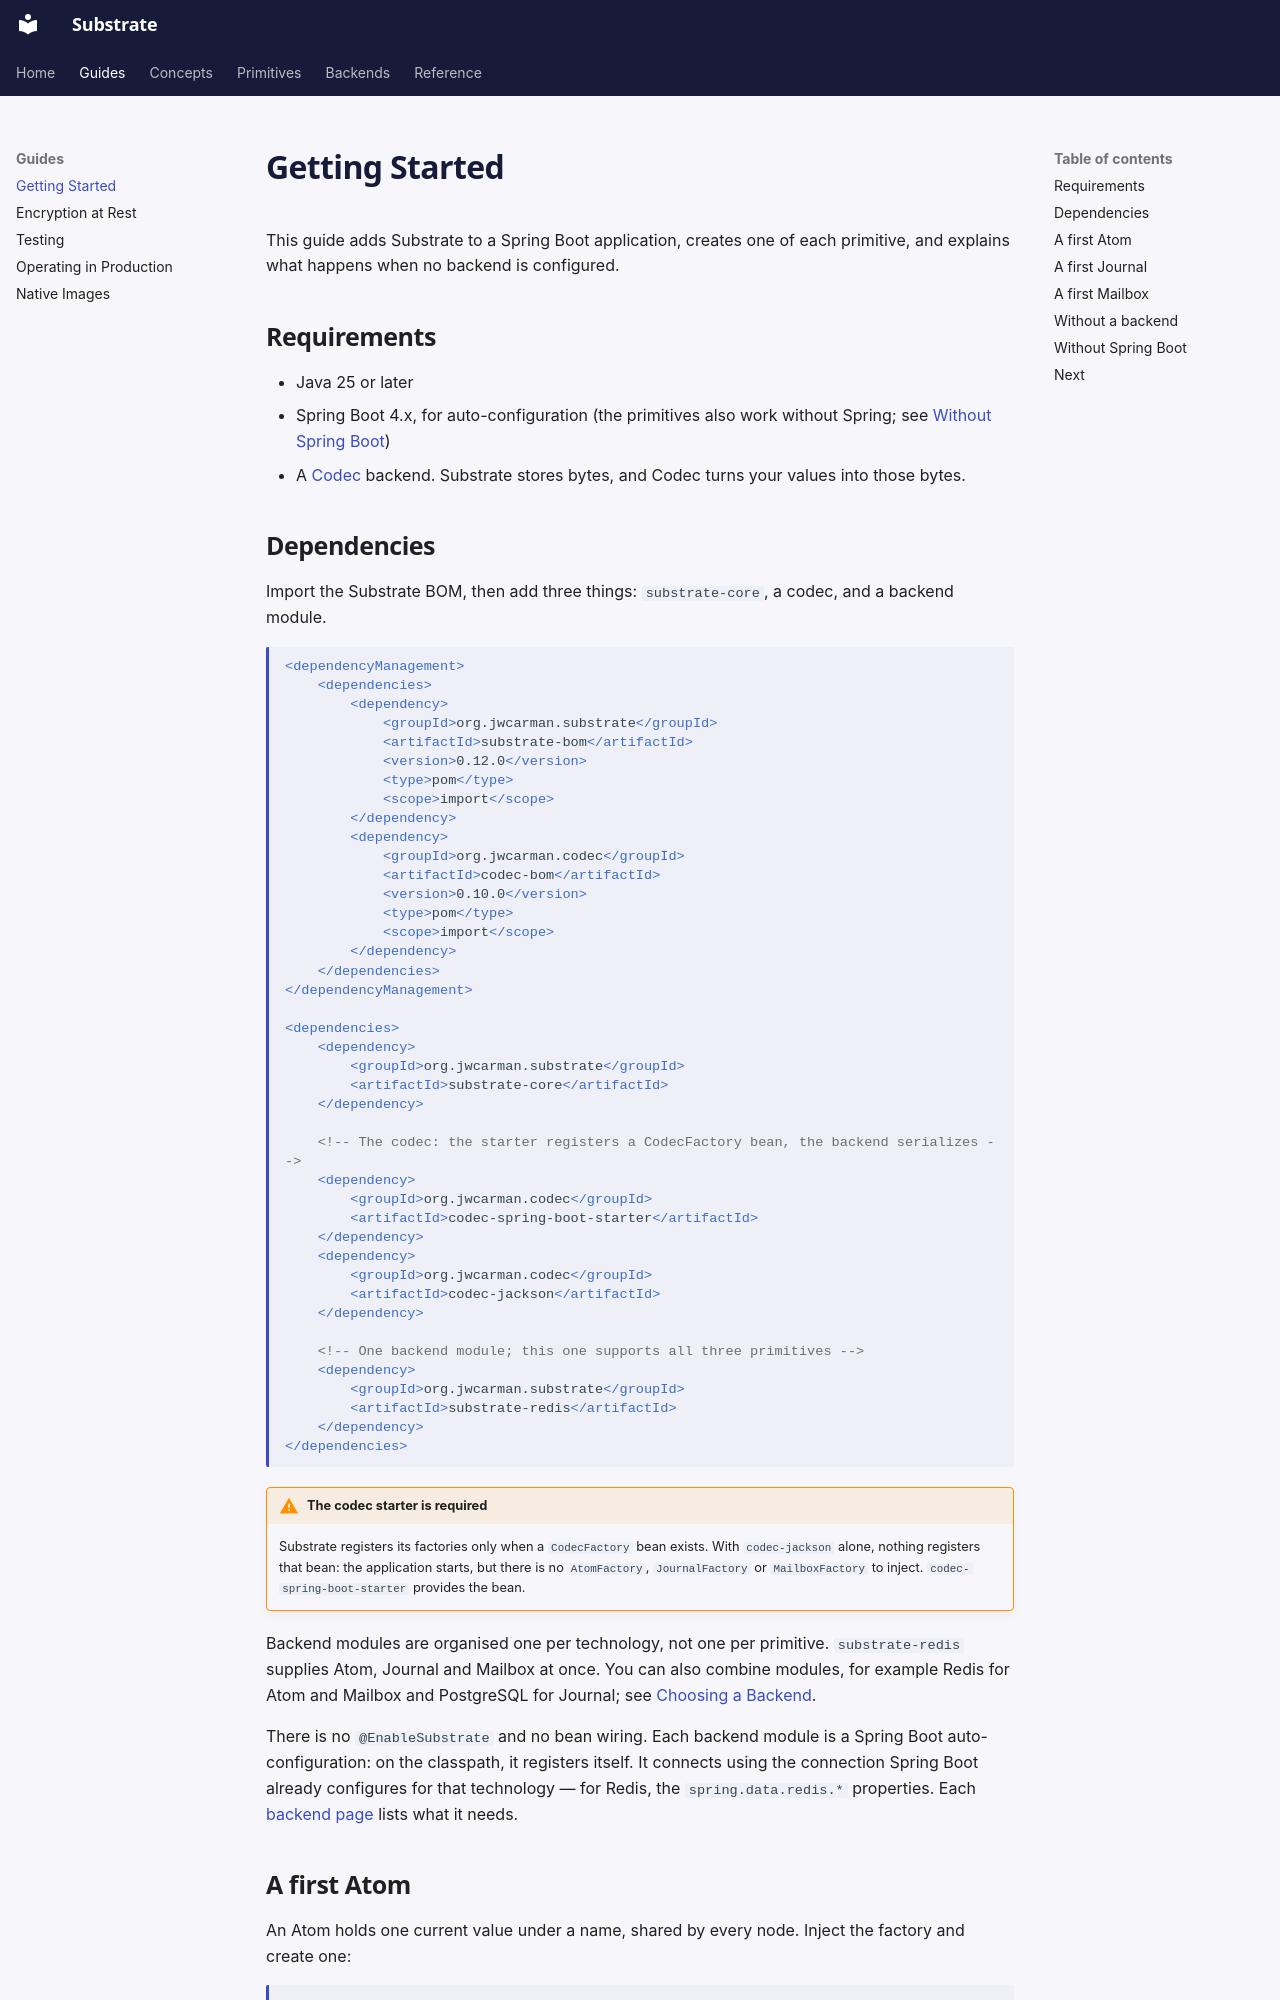

repository: jwcarman/substrate · page: guides/getting-started/index.html · generator: mkdocs

# Getting Started

This guide adds Substrate to a Spring Boot application, creates one of each primitive, and
explains what happens when no backend is configured.

## Requirements

- Java 25 or later
- Spring Boot 4.x, for auto-configuration (the primitives also work without Spring; see
  [Without Spring Boot](#without-spring-boot))
- A [Codec](https://jwcarman.github.io/codec/) backend. Substrate stores bytes, and Codec turns
  your values into those bytes.

## Dependencies

Import the Substrate BOM, then add three things: `substrate-core`, a codec, and a backend
module.

```xml
<dependencyManagement>
    <dependencies>
        <dependency>
            <groupId>org.jwcarman.substrate</groupId>
            <artifactId>substrate-bom</artifactId>
            <version>0.12.0</version>
            <type>pom</type>
            <scope>import</scope>
        </dependency>
        <dependency>
            <groupId>org.jwcarman.codec</groupId>
            <artifactId>codec-bom</artifactId>
            <version>0.10.0</version>
            <type>pom</type>
            <scope>import</scope>
        </dependency>
    </dependencies>
</dependencyManagement>

<dependencies>
    <dependency>
        <groupId>org.jwcarman.substrate</groupId>
        <artifactId>substrate-core</artifactId>
    </dependency>

    <!-- The codec: the starter registers a CodecFactory bean, the backend serializes -->
    <dependency>
        <groupId>org.jwcarman.codec</groupId>
        <artifactId>codec-spring-boot-starter</artifactId>
    </dependency>
    <dependency>
        <groupId>org.jwcarman.codec</groupId>
        <artifactId>codec-jackson</artifactId>
    </dependency>

    <!-- One backend module; this one supports all three primitives -->
    <dependency>
        <groupId>org.jwcarman.substrate</groupId>
        <artifactId>substrate-redis</artifactId>
    </dependency>
</dependencies>
```

!!! warning "The codec starter is required"
    Substrate registers its factories only when a `CodecFactory` bean exists. With
    `codec-jackson` alone, nothing registers that bean: the application starts, but there is no
    `AtomFactory`, `JournalFactory` or `MailboxFactory` to inject. `codec-spring-boot-starter`
    provides the bean.

Backend modules are organised one per technology, not one per primitive. `substrate-redis`
supplies Atom, Journal and Mailbox at once. You can also combine modules, for example Redis for
Atom and Mailbox and PostgreSQL for Journal; see [Choosing a Backend](../backends/index.md).

There is no `@EnableSubstrate` and no bean wiring. Each backend module is a Spring Boot
auto-configuration: on the classpath, it registers itself. It connects using the connection
Spring Boot already configures for that technology — for Redis, the `spring.data.redis.*`
properties. Each [backend page](../backends/index.md) lists what it needs.
